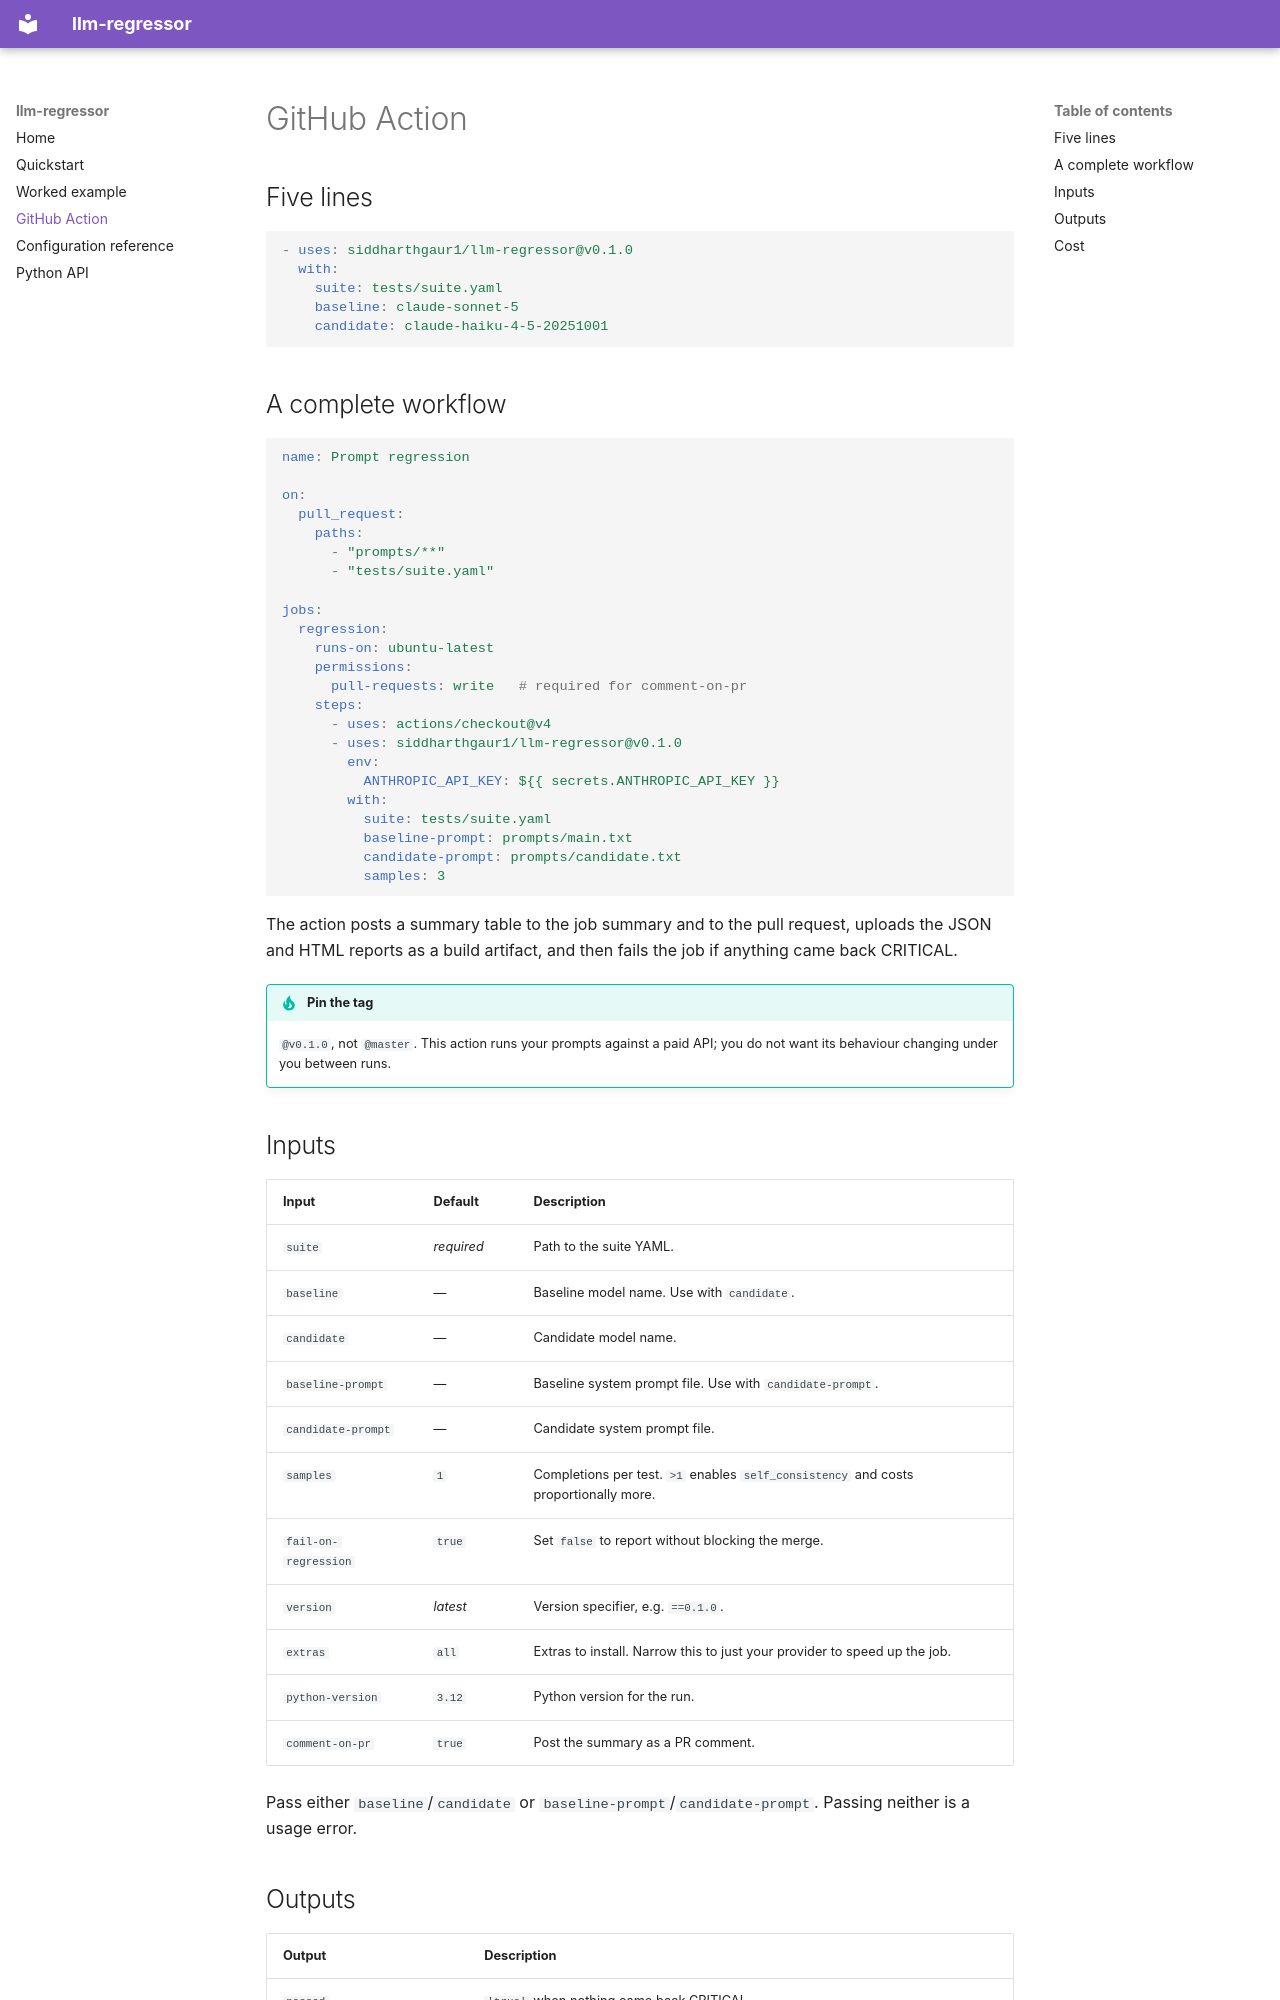

repository: siddharthgaur1/llm-regressor · page: github-action/index.html · generator: mkdocs

# GitHub Action

## Five lines

```yaml
- uses: siddharthgaur1/llm-regressor@v0.1.0
  with:
    suite: tests/suite.yaml
    baseline: claude-sonnet-5
    candidate: claude-haiku-4-5-20251001
```

## A complete workflow

```yaml
name: Prompt regression

on:
  pull_request:
    paths:
      - "prompts/**"
      - "tests/suite.yaml"

jobs:
  regression:
    runs-on: ubuntu-latest
    permissions:
      pull-requests: write   # required for comment-on-pr
    steps:
      - uses: actions/checkout@v4
      - uses: siddharthgaur1/llm-regressor@v0.1.0
        env:
          ANTHROPIC_API_KEY: ${{ secrets.ANTHROPIC_API_KEY }}
        with:
          suite: tests/suite.yaml
          baseline-prompt: prompts/main.txt
          candidate-prompt: prompts/candidate.txt
          samples: 3
```

The action posts a summary table to the job summary and to the pull request,
uploads the JSON and HTML reports as a build artifact, and then fails the job
if anything came back CRITICAL.

!!! tip "Pin the tag"
    `@v0.1.0`, not `@master`. This action runs your prompts against a paid
    API; you do not want its behaviour changing under you between runs.

## Inputs

| Input | Default | Description |
| --- | --- | --- |
| `suite` | *required* | Path to the suite YAML. |
| `baseline` | — | Baseline model name. Use with `candidate`. |
| `candidate` | — | Candidate model name. |
| `baseline-prompt` | — | Baseline system prompt file. Use with `candidate-prompt`. |
| `candidate-prompt` | — | Candidate system prompt file. |
| `samples` | `1` | Completions per test. `>1` enables `self_consistency` and costs proportionally more. |
| `fail-on-regression` | `true` | Set `false` to report without blocking the merge. |
| `version` | *latest* | Version specifier, e.g. `==0.1.0`. |
| `extras` | `all` | Extras to install. Narrow this to just your provider to speed up the job. |
| `python-version` | `3.12` | Python version for the run. |
| `comment-on-pr` | `true` | Post the summary as a PR comment. |

Pass either `baseline`/`candidate` or `baseline-prompt`/`candidate-prompt`.
Passing neither is a usage error.
